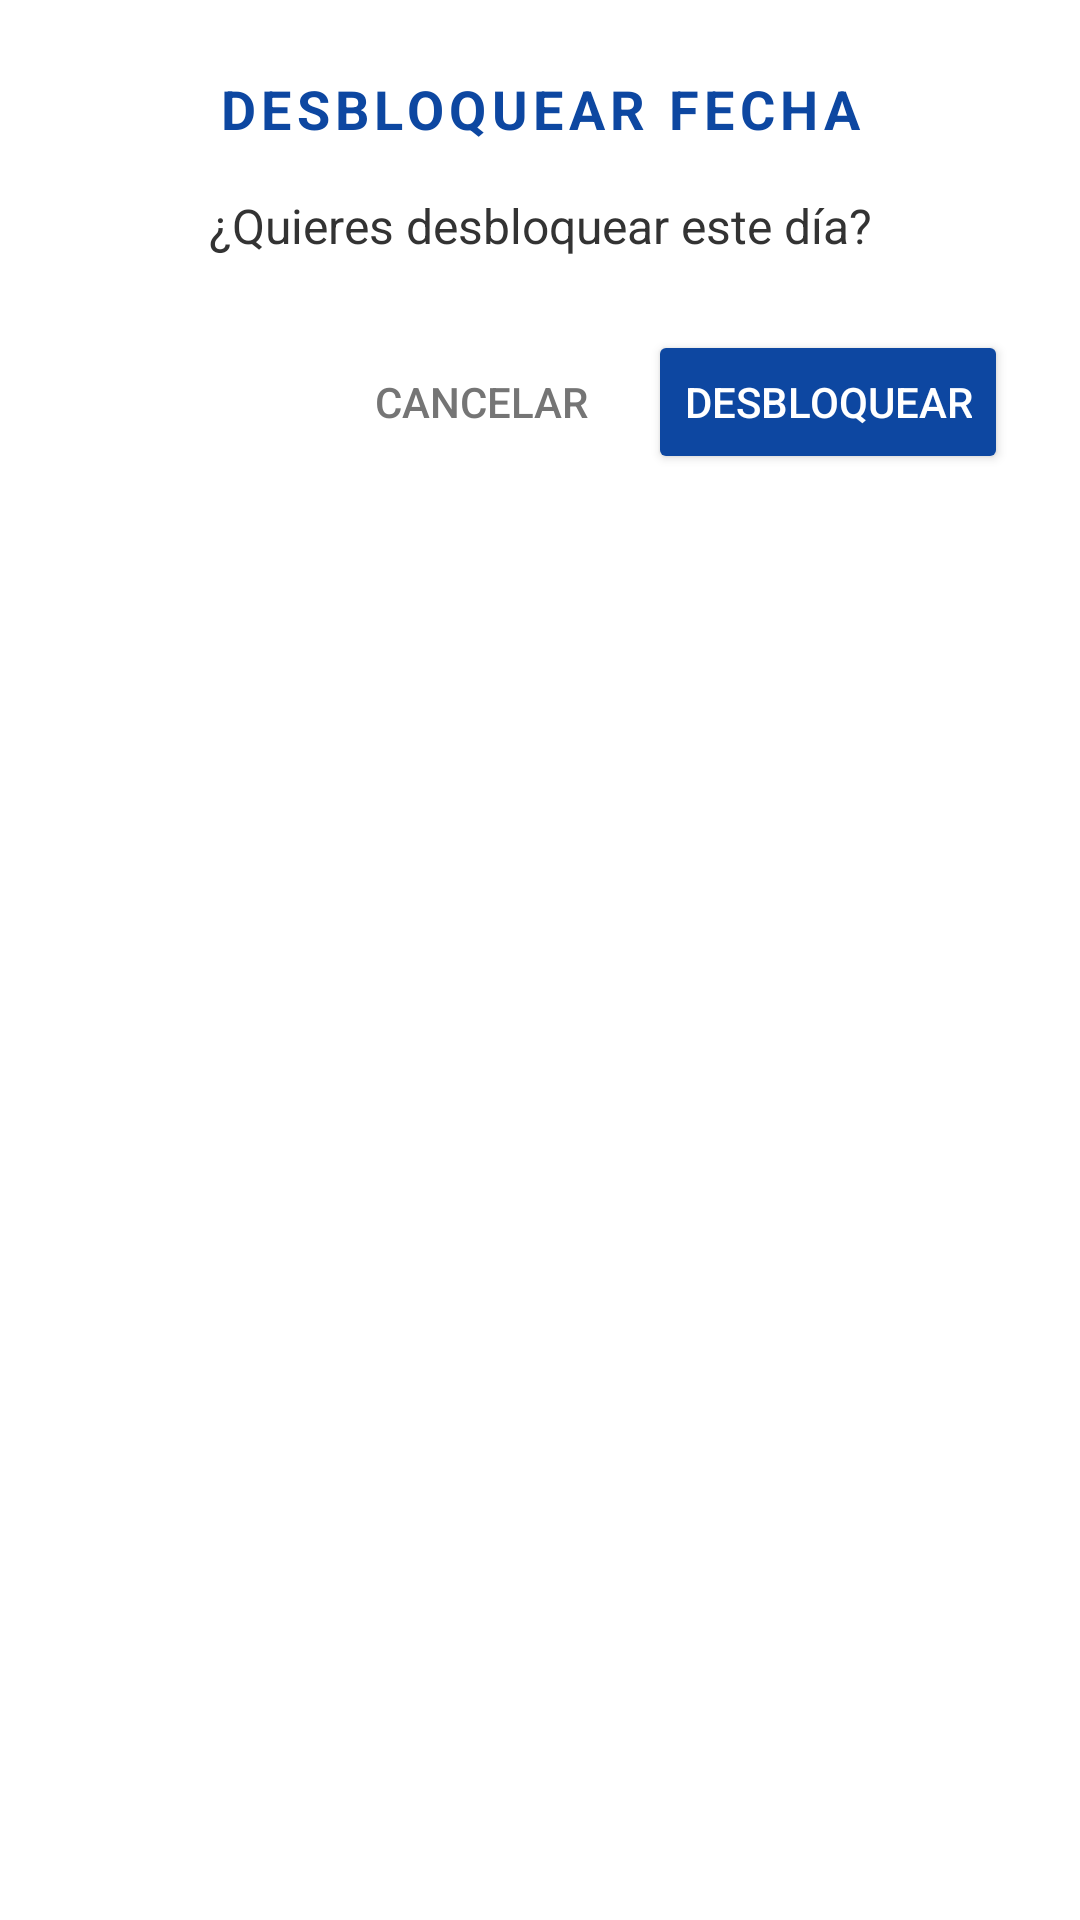

Here is an Android app screen rendered from its layout file. Give the layout XML and the strings, colors and styles it references.
<!-- AndroidManifest.xml: application theme Theme.NoTeCortes -->
<!-- res/layout/dialog_confirmar.xml -->
<?xml version="1.0" encoding="utf-8"?>
<LinearLayout xmlns:android="http://schemas.android.com/apk/res/android"
    android:layout_width="match_parent"
    android:layout_height="wrap_content"
    android:orientation="vertical"
    android:padding="24dp"
    android:background="@android:color/white">

    <TextView
        android:layout_width="match_parent"
        android:layout_height="wrap_content"
        android:text="DESBLOQUEAR FECHA"
        android:textColor="#0D47A1"
        android:textSize="18sp"
        android:textStyle="bold"
        android:gravity="center"
        android:letterSpacing="0.1"/>

    <TextView
        android:id="@+id/txtMensajeDialogo"
        android:layout_width="match_parent"
        android:layout_height="wrap_content"
        android:layout_marginTop="16dp"
        android:text="¿Quieres desbloquear este día?"
        android:textColor="#333333"
        android:textSize="16sp"
        android:gravity="center"/>

    <LinearLayout
        android:layout_width="match_parent"
        android:layout_height="wrap_content"
        android:layout_marginTop="24dp"
        android:orientation="horizontal"
        android:gravity="end">

        <Button
            android:id="@+id/btnCancelarDialog"
            android:layout_width="wrap_content"
            android:layout_height="wrap_content"
            android:text="CANCELAR"
            style="?android:attr/borderlessButtonStyle"
            android:textColor="#757575"/>

        <Button
            android:id="@+id/btnConfirmarDialog"
            android:layout_width="wrap_content"
            android:layout_height="wrap_content"
            android:text="DESBLOQUEAR"
            android:backgroundTint="#0D47A1"
            android:textColor="#FFFFFF"
            android:layout_marginStart="8dp"/>
    </LinearLayout>
</LinearLayout>
<!-- resources referenced by this layout -->
<resources>
  <style name="Theme.NoTeCortes" parent="Base.Theme.NoTeCortes" />
  <style name="Base.Theme.NoTeCortes" parent="Theme.Material3.DayNight.NoActionBar">
          
          
      </style>
</resources>
